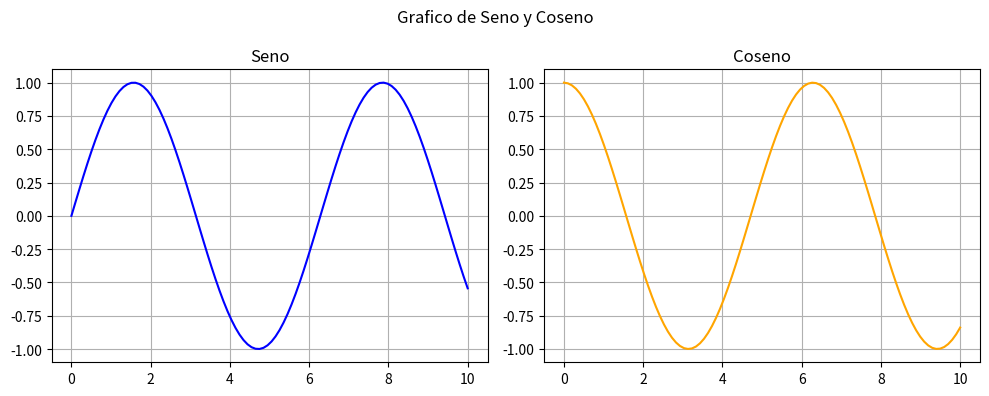

The matplotlib source for this figure:
import matplotlib.pyplot as plt
import numpy as np

x = np.linspace(0,10, 100)
y1 = np.sin(x)
y2 = np.cos(x)

plt.figure(figsize=(10,4))

plt.subplot(1, 2, 1)
plt.plot(x, y1, color="blue")
plt.title("Seno")
plt.grid(True)

plt.subplot(1, 2, 2)
plt.plot(x, y2, color="orange")
plt.title("Coseno")
plt.grid(True)

plt.suptitle("Grafico de Seno y Coseno")
plt.tight_layout()
plt.show()